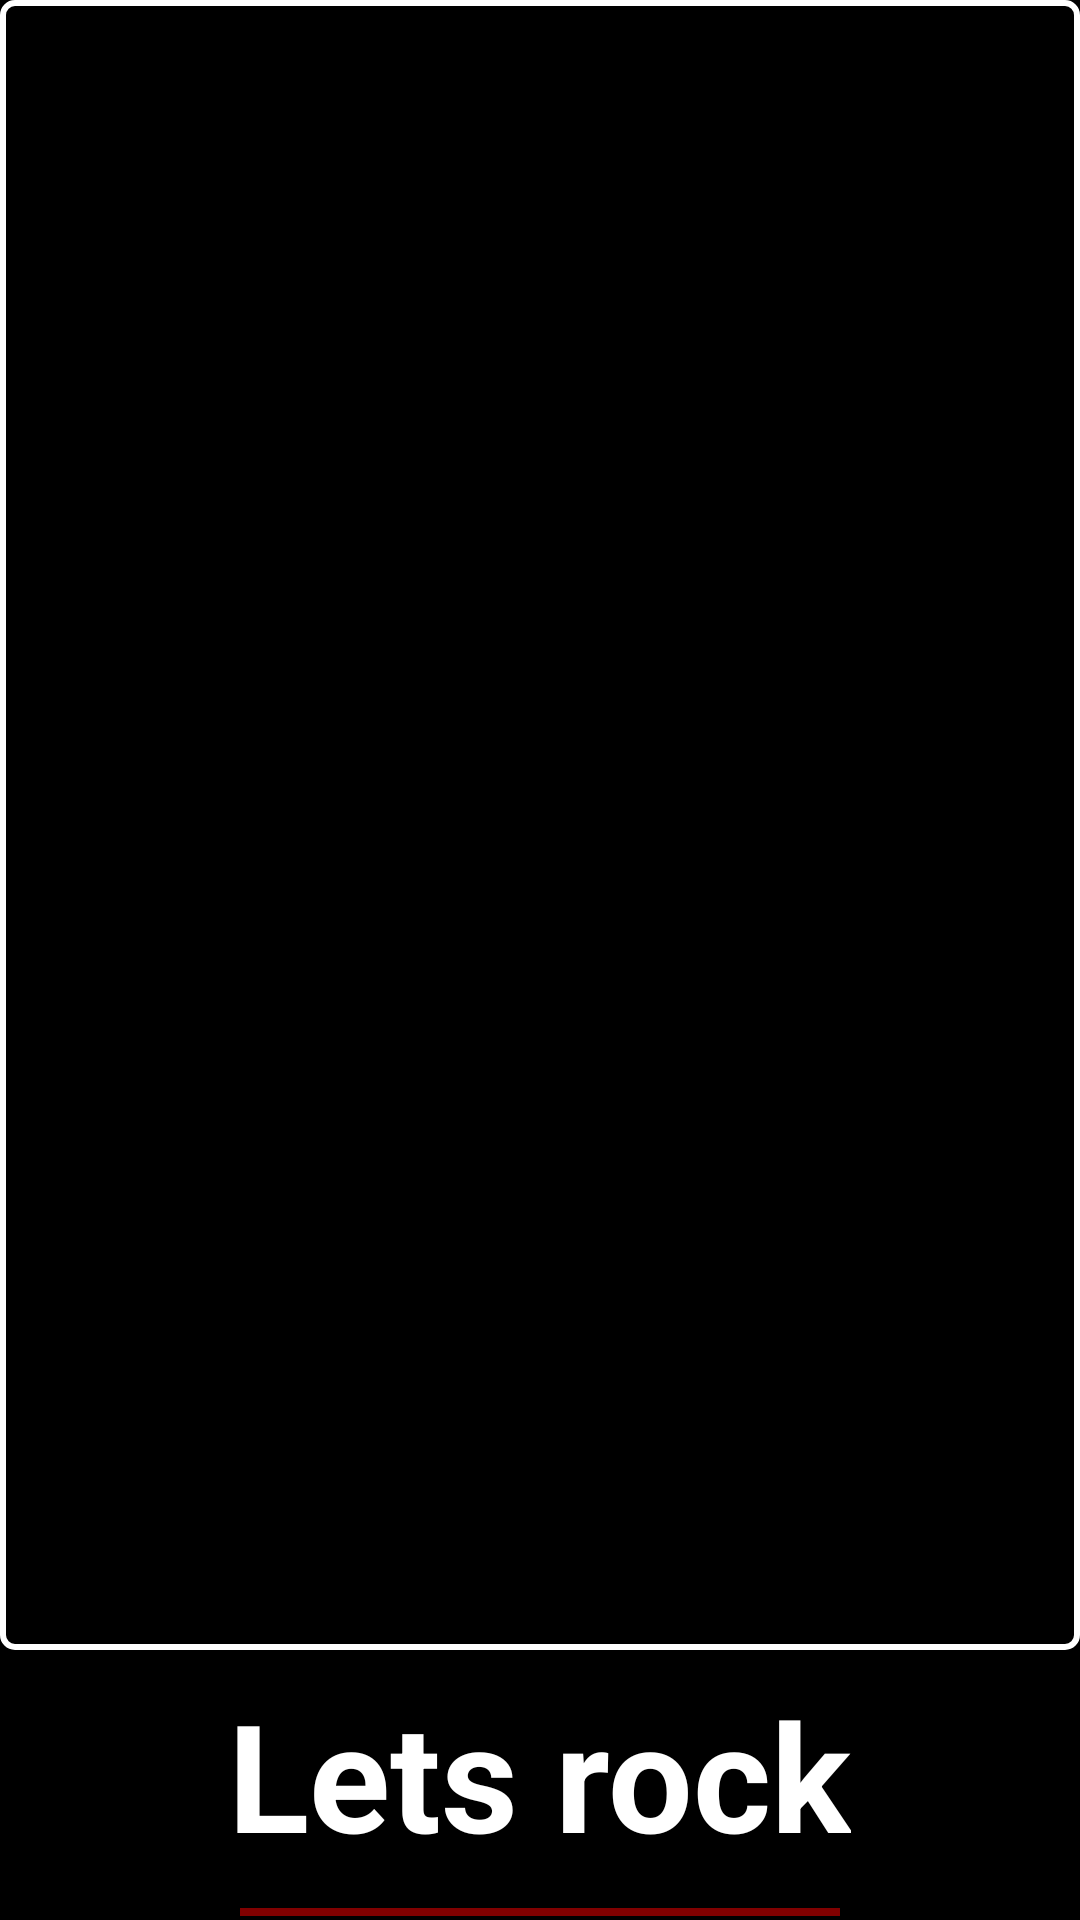

Here is an Android app screen rendered from its layout file. Give the layout XML and the strings, colors and styles it references.
<!-- AndroidManifest.xml: application theme Theme.StreamFest -->
<!-- res/layout/activity_main.xml -->
<?xml version="1.0" encoding="utf-8"?>
<RelativeLayout
    xmlns:android="http://schemas.android.com/apk/res/android"
    xmlns:app="http://schemas.android.com/apk/res-auto"
    xmlns:tools="http://schemas.android.com/tools"
    android:id="@+id/main"
    android:layout_width="match_parent"
    android:background="@color/black"
    android:layout_height="match_parent"
    tools:context=".MainActivity">

    <ImageView
        android:id="@+id/imageView"
        android:layout_width="1020dp"
        android:layout_height="550dp"
        android:background="@drawable/border"
        android:src="@drawable/startpage"
        android:scaleType="centerCrop" />
    <TextView
        android:id="@+id/textView"
        android:layout_width="wrap_content"
        android:layout_height="wrap_content"
        android:layout_below="@id/imageView"
        android:layout_marginTop="8dp"
        android:layout_centerHorizontal="true"


        android:text="Lets rock"
        android:textStyle="bold"
        android:textSize="50sp"
        android:textColor="@color/white"/>
    <com.google.android.material.button.MaterialButton
        android:id="@+id/button"
        android:layout_width="200dp"
        android:layout_height="50dp"
        android:layout_below="@id/textView"
        android:layout_centerHorizontal="true"

        android:text="Get Started"
        android:backgroundTint="#800000"
        android:layout_marginTop="10dp"
        android:textSize="20sp"
        android:textStyle="bold"
        />

</RelativeLayout>
<!-- resources referenced by this layout -->
<resources>
  <!-- drawable border (drawable) -->
  <?xml version="1.0" encoding="utf-8"?>
  <shape xmlns:android="http://schemas.android.com/apk/res/android">
      <solid android:color="@android:color/transparent" />
      <stroke
          android:width="2dp"
          android:color="@color/white" />
      <padding
          android:left="2dp"
          android:top="2dp"
          android:right="2dp"
          android:bottom="2dp" />
      <corners android:radius="4dp" />
  </shape>
  <style name="Theme.StreamFest" parent="Base.Theme.StreamFest" />
  <style name="Base.Theme.StreamFest" parent="Theme.Material3.DayNight.NoActionBar">
          
          
      </style>
  <!-- not gathered from this repository: default colours our renderer supplied (Android Studio template values) -->
  <color name="black">#FF000000</color>
  <color name="white">#FFFFFFFF</color>
</resources>
